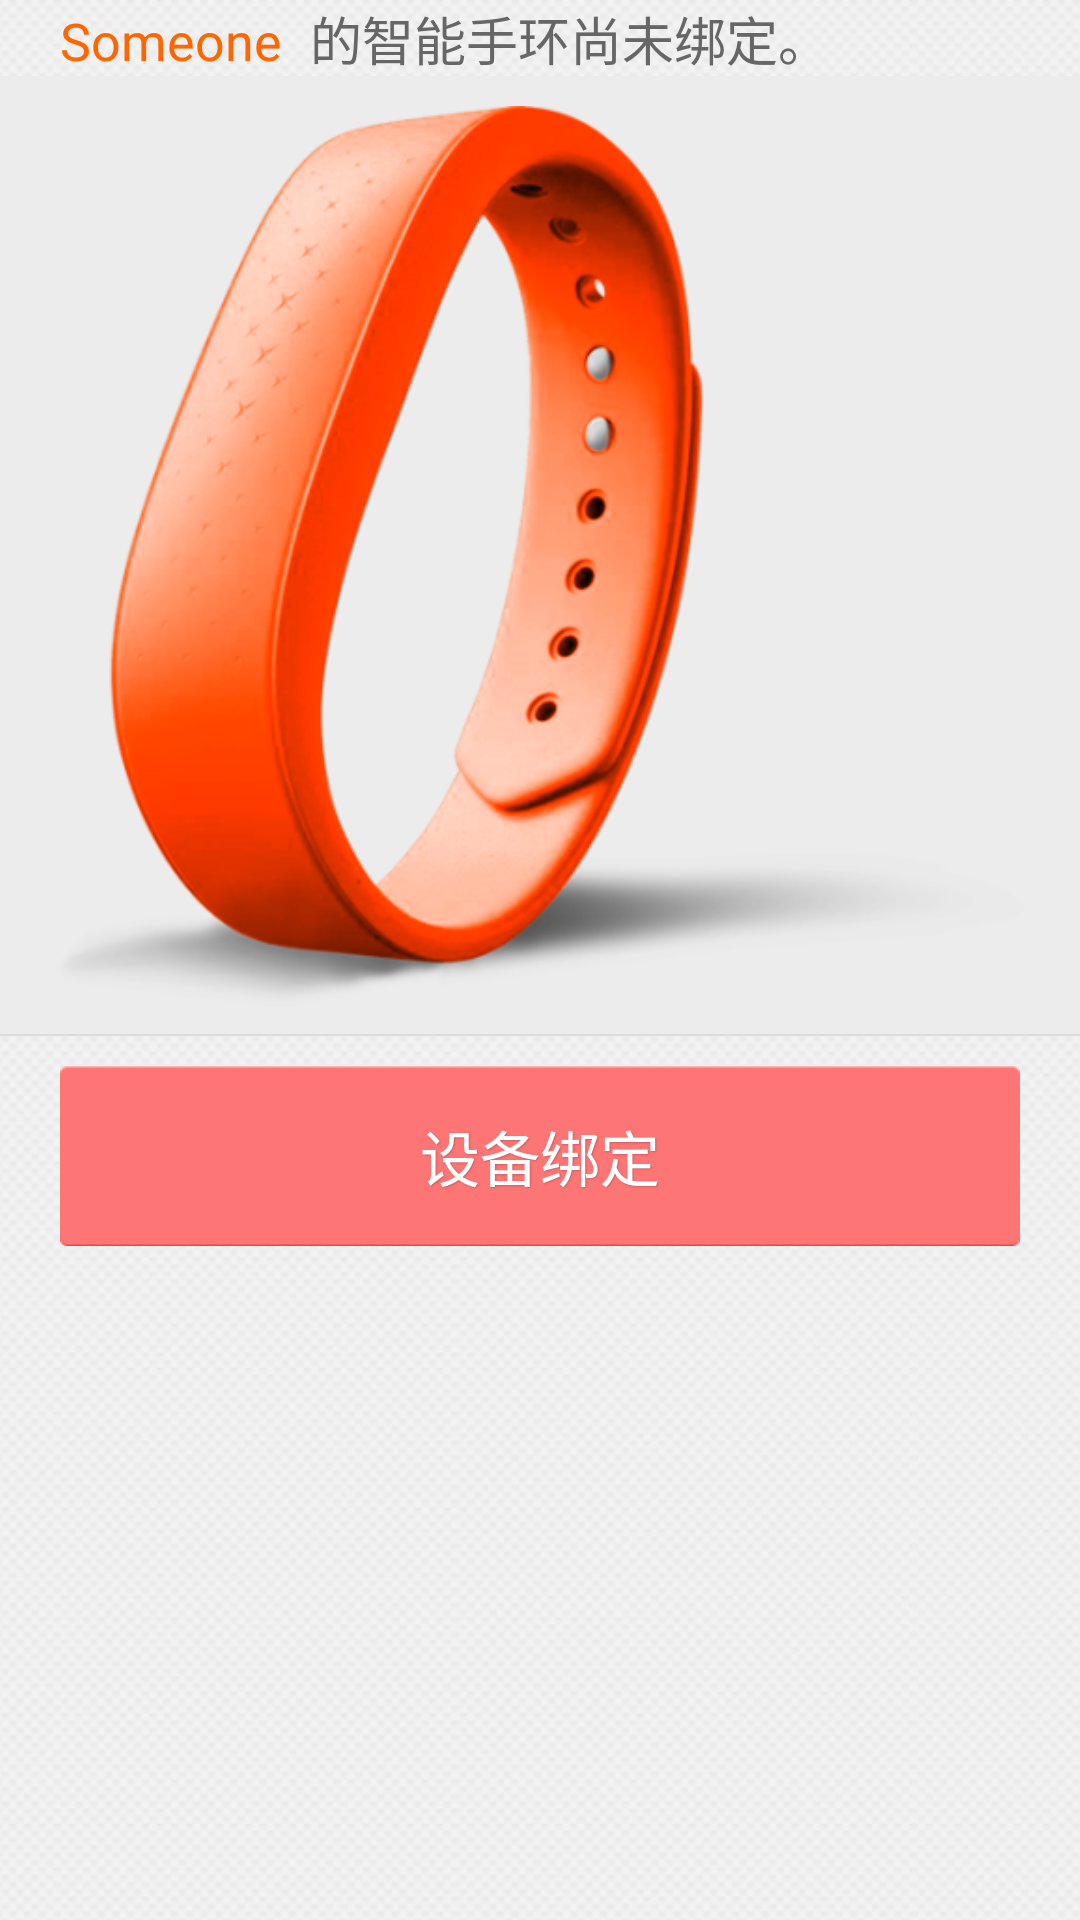

The Android layout XML behind this screen, and the referenced resources:
<!-- AndroidManifest.xml: application theme AppTheme -->
<!-- res/layout/frag_device_bound_main.xml -->
<?xml version="1.0" encoding="utf-8"?>

<LinearLayout xmlns:android="http://schemas.android.com/apk/res/android"
    xmlns:tools="http://schemas.android.com/tools"
    android:layout_width="fill_parent"
    android:layout_height="fill_parent"
    android:background="@drawable/dashed_bg"
    android:orientation="vertical"
    tools:context=".fragment.deviceFragment" >

    <LinearLayout
        android:layout_width="fill_parent"
        android:layout_height="wrap_content"
        android:orientation="horizontal" >

        <LinearLayout
            android:id="@+id/device_linear"
            android:layout_width="fill_parent"
            android:layout_height="wrap_content"
            android:layout_weight="1.0"
            android:background="@drawable/bracelet_whilte_bg"
            android:gravity="center_vertical"
            android:orientation="vertical"
            android:paddingLeft="20.0dip" >

            <LinearLayout
                android:layout_width="fill_parent"
                android:layout_height="wrap_content" >

                <TextView
                    android:id="@+id/device_name"
                    android:layout_width="wrap_content"
                    android:layout_height="wrap_content"
                    android:text="Someone"
                    android:textColor="@color/yellow_title"
                    android:textSize="@dimen/m00_font_size_26pt" />

                <TextView
                    android:id="@+id/device_not_bound"
                    android:layout_width="wrap_content"
                    android:layout_height="wrap_content"
                    android:layout_marginStart="5.0dip"
                    android:text="@string/bracelet_owner_bound"
                    android:textColor="@color/gray_dark_for_text"
                    android:textSize="@dimen/m00_font_size_26pt" />
            </LinearLayout>

   
        </LinearLayout>
    </LinearLayout>

    <LinearLayout
        android:layout_width="fill_parent"
        android:layout_height="wrap_content"
        android:background="@drawable/bracelet_img_bg"
        android:gravity="center" >

        <ImageView
            android:id="@+id/imageView2"
            android:layout_width="wrap_content"
            android:layout_height="300.0dip"
            android:layout_marginBottom="10.0dip"
            android:layout_marginTop="10.0dip"
            android:src="@drawable/device_logo" />
    </LinearLayout>

    <LinearLayout
        android:layout_width="fill_parent"
        android:layout_height="wrap_content"
        android:gravity="center_horizontal"
        android:orientation="vertical" >

        <Button
            android:id="@+id/setBound"
            style="@style/text_darkShadow8"
            android:layout_width="fill_parent"
            android:layout_height="60.00dip"
            android:layout_marginLeft="20.0dip"
            android:layout_marginRight="20.0dip"
            android:layout_marginTop="10.0dip"
            android:background="@drawable/bracelet_unbound_btn"
            android:text="@string/bracelet_bound"
            android:textColor="@color/white"
            android:textSize="@dimen/m00_font_size_30pt" />
    </LinearLayout>

</LinearLayout>
<!-- resources referenced by this layout -->
<resources>
  <color name="gray_dark_for_text">#ff666666</color>
  <color name="white">#FFFFFFFF</color>
  <color name="yellow_title">#ffff6600</color>
  <dimen name="m00_font_size_26pt">17.299988sp</dimen>
  <dimen name="m00_font_size_30pt">20.0sp</dimen>
  <!-- drawable bracelet_unbound_btn (drawable) -->
  <?xml version="1.0" encoding="utf-8"?>
  <selector
    xmlns:android="http://schemas.android.com/apk/res/android">
      <item android:state_pressed="true" android:drawable="@drawable/bracelet_unbound_rover" />
      <item android:state_focused="true" android:drawable="@drawable/bracelet_unbound_rover" />
      <item android:drawable="@drawable/bracelet_unbound" />
  </selector>
  <!-- drawable dashed_bg (drawable) -->
  <?xml version="1.0" encoding="utf-8"?>
  <bitmap xmlns:android="http://schemas.android.com/apk/res/android"
      android:dither="true"
      android:src="@drawable/bg_dashed"
      android:tileMode="repeat" />
  <!-- drawable device_logo: png bitmap (drawable-hdpi, 117483 bytes) -->
  <string name="bracelet_bound">设备绑定</string>
  <string name="bracelet_owner_bound">" 的智能手环尚未绑定。"</string>
  <style name="text_darkShadow8">
          <item name="android:shadowColor">#330e0f0f</item>
          <item name="android:shadowDx">1.0</item>
          <item name="android:shadowDy">1.0</item>
          <item name="android:shadowRadius">1.0</item>
      </style>
  <style name="AppTheme" parent="AppBaseTheme">
          
      </style>
  <!-- drawable bracelet_unbound_rover: png bitmap (drawable-hdpi, 479 bytes) -->
  <!-- drawable bracelet_unbound: png bitmap (drawable-hdpi, 479 bytes) -->
  <!-- drawable bg_dashed: png bitmap (drawable-hdpi, 31207 bytes) -->
  <style name="AppBaseTheme" parent="android:Theme.Light">
          
      </style>
</resources>
